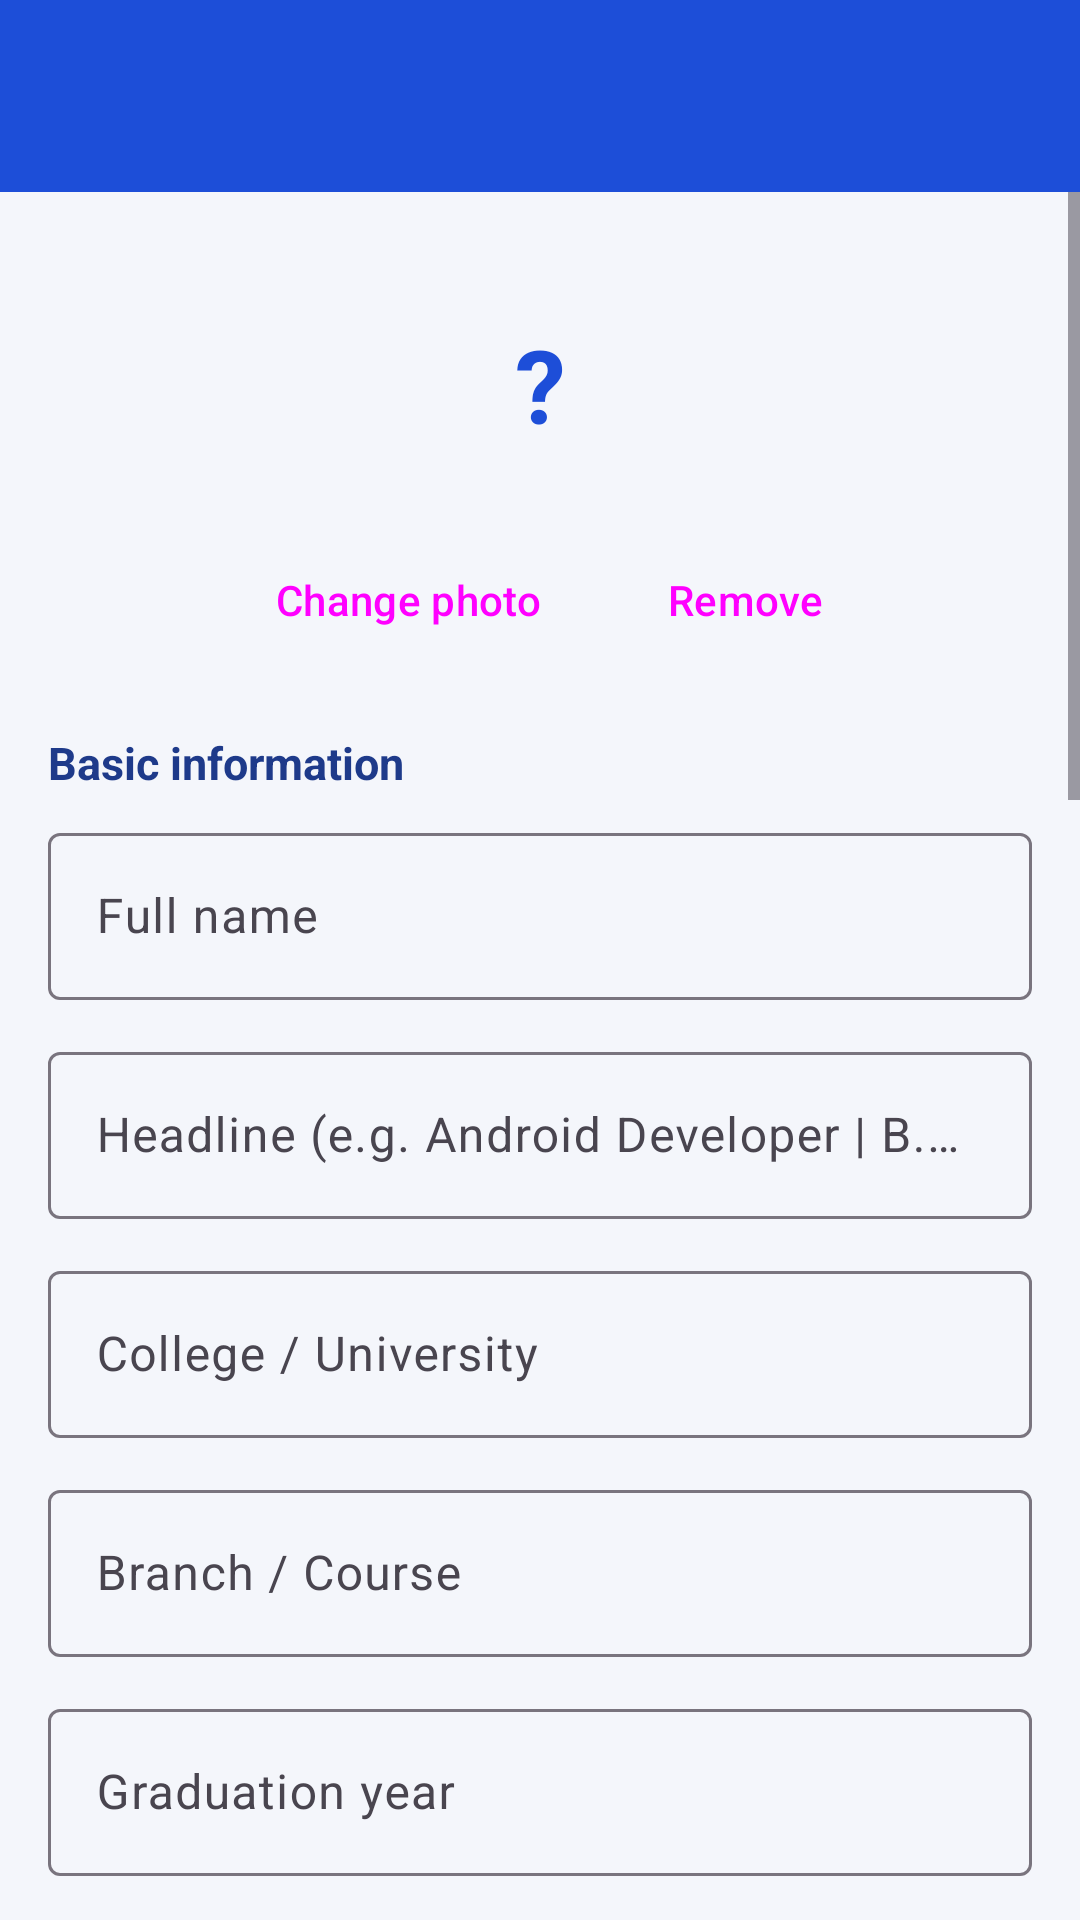

Reconstruct the res/layout file that produces this screen, plus the resources it refers to.
<!-- AndroidManifest.xml: application theme Theme.PortfolioApp -->
<!-- res/layout/activity_profile.xml -->
<?xml version="1.0" encoding="utf-8"?>
<LinearLayout xmlns:android="http://schemas.android.com/apk/res/android"
    xmlns:app="http://schemas.android.com/apk/res-auto"
    android:layout_width="match_parent" android:layout_height="match_parent"
    android:background="@color/background" android:orientation="vertical">

    <include layout="@layout/layout_toolbar" />

    <ScrollView android:layout_width="match_parent" android:layout_height="0dp" android:layout_weight="1">
        <LinearLayout android:layout_width="match_parent" android:layout_height="wrap_content"
            android:orientation="vertical" android:padding="16dp">
            <LinearLayout android:layout_width="match_parent" android:layout_height="wrap_content"
                android:layout_marginBottom="8dp" android:gravity="center_horizontal" android:orientation="vertical">
                <FrameLayout android:layout_width="96dp" android:layout_height="96dp">
                    <TextView android:id="@+id/tvInitials"
                        android:layout_width="match_parent" android:layout_height="match_parent"
                        android:background="@drawable/bg_avatar" android:gravity="center" android:text="?"
                        android:textColor="@color/primary" android:textSize="34sp" android:textStyle="bold" />
                    <com.google.android.material.imageview.ShapeableImageView android:id="@+id/imgPhoto"
                        android:layout_width="match_parent" android:layout_height="match_parent"
                        android:scaleType="centerCrop" android:visibility="gone"
                        app:shapeAppearanceOverlay="@style/CircleImage" />
                </FrameLayout>
                <LinearLayout android:layout_width="wrap_content" android:layout_height="wrap_content"
                    android:orientation="horizontal">
                    <Button android:id="@+id/btnChangePhoto" style="@style/Widget.Material3.Button.TonalButton"
                        android:layout_width="wrap_content" android:layout_height="wrap_content"
                        android:text="Change photo" />
                    <Button android:id="@+id/btnRemovePhoto" style="@style/Widget.Material3.Button.TextButton"
                        android:layout_width="wrap_content" android:layout_height="wrap_content"
                        android:text="Remove" />
                </LinearLayout>
            </LinearLayout>

            <TextView style="@style/App.Section" android:text="Basic information" />

            <com.google.android.material.textfield.TextInputLayout style="@style/App.Field" android:layout_width="match_parent" android:layout_height="wrap_content" android:hint="Full name">
                <com.google.android.material.textfield.TextInputEditText android:id="@+id/etName" android:layout_width="match_parent" android:layout_height="wrap_content" />
            </com.google.android.material.textfield.TextInputLayout>

            <com.google.android.material.textfield.TextInputLayout style="@style/App.Field" android:layout_width="match_parent" android:layout_height="wrap_content" android:hint="Headline (e.g. Android Developer | B.Tech CSE)">
                <com.google.android.material.textfield.TextInputEditText android:id="@+id/etHeadline" android:layout_width="match_parent" android:layout_height="wrap_content" />
            </com.google.android.material.textfield.TextInputLayout>

            <com.google.android.material.textfield.TextInputLayout style="@style/App.Field" android:layout_width="match_parent" android:layout_height="wrap_content" android:hint="College / University">
                <com.google.android.material.textfield.TextInputEditText android:id="@+id/etCollege" android:layout_width="match_parent" android:layout_height="wrap_content" />
            </com.google.android.material.textfield.TextInputLayout>

            <com.google.android.material.textfield.TextInputLayout style="@style/App.Field" android:layout_width="match_parent" android:layout_height="wrap_content" android:hint="Branch / Course">
                <com.google.android.material.textfield.TextInputEditText android:id="@+id/etBranch" android:layout_width="match_parent" android:layout_height="wrap_content" />
            </com.google.android.material.textfield.TextInputLayout>

            <com.google.android.material.textfield.TextInputLayout style="@style/App.Field" android:layout_width="match_parent" android:layout_height="wrap_content" android:hint="Graduation year">
                <com.google.android.material.textfield.TextInputEditText android:id="@+id/etGradYear" android:layout_width="match_parent" android:layout_height="wrap_content" android:inputType="number" />
            </com.google.android.material.textfield.TextInputLayout>

            <com.google.android.material.textfield.TextInputLayout style="@style/App.Field" android:layout_width="match_parent" android:layout_height="wrap_content" android:hint="CGPA">
                <com.google.android.material.textfield.TextInputEditText android:id="@+id/etCgpa" android:layout_width="match_parent" android:layout_height="wrap_content" android:inputType="numberDecimal" />
            </com.google.android.material.textfield.TextInputLayout>

            <TextView style="@style/App.Section" android:text="Contact" />

            <com.google.android.material.textfield.TextInputLayout style="@style/App.Field" android:layout_width="match_parent" android:layout_height="wrap_content" android:hint="Phone number">
                <com.google.android.material.textfield.TextInputEditText android:id="@+id/etPhone" android:layout_width="match_parent" android:layout_height="wrap_content" android:inputType="phone" />
            </com.google.android.material.textfield.TextInputLayout>

            <com.google.android.material.textfield.TextInputLayout style="@style/App.Field" android:layout_width="match_parent" android:layout_height="wrap_content" android:hint="City / Location">
                <com.google.android.material.textfield.TextInputEditText android:id="@+id/etLocation" android:layout_width="match_parent" android:layout_height="wrap_content" />
            </com.google.android.material.textfield.TextInputLayout>

            <TextView style="@style/App.Section" android:text="About you" />

            <com.google.android.material.textfield.TextInputLayout style="@style/App.Field" android:layout_width="match_parent" android:layout_height="wrap_content" android:hint="Short bio and career goals">
                <com.google.android.material.textfield.TextInputEditText android:id="@+id/etBio" android:layout_width="match_parent" android:layout_height="wrap_content" android:inputType="textMultiLine|textCapSentences" android:minLines="3" android:gravity="top|start" />
            </com.google.android.material.textfield.TextInputLayout>

            <com.google.android.material.textfield.TextInputLayout style="@style/App.Field" android:layout_width="match_parent" android:layout_height="wrap_content" android:hint="Skills, separated by commas (Java, SQL, Kotlin)">
                <com.google.android.material.textfield.TextInputEditText android:id="@+id/etSkills" android:layout_width="match_parent" android:layout_height="wrap_content" android:inputType="textMultiLine|textCapSentences" android:minLines="3" android:gravity="top|start" />
            </com.google.android.material.textfield.TextInputLayout>

            <TextView style="@style/App.Section" android:text="Links" />

            <com.google.android.material.textfield.TextInputLayout style="@style/App.Field" android:layout_width="match_parent" android:layout_height="wrap_content" android:hint="GitHub profile link">
                <com.google.android.material.textfield.TextInputEditText android:id="@+id/etGithub" android:layout_width="match_parent" android:layout_height="wrap_content" android:inputType="textUri" />
            </com.google.android.material.textfield.TextInputLayout>

            <com.google.android.material.textfield.TextInputLayout style="@style/App.Field" android:layout_width="match_parent" android:layout_height="wrap_content" android:hint="LinkedIn profile link">
                <com.google.android.material.textfield.TextInputEditText android:id="@+id/etLinkedin" android:layout_width="match_parent" android:layout_height="wrap_content" android:inputType="textUri" />
            </com.google.android.material.textfield.TextInputLayout>

            <TextView style="@style/App.Section" android:text="Resume" />

            <com.google.android.material.textfield.TextInputLayout style="@style/App.Field" android:layout_width="match_parent" android:layout_height="wrap_content" android:hint="Resume link (Google Drive etc.) - optional">
                <com.google.android.material.textfield.TextInputEditText android:id="@+id/etResumeLink" android:layout_width="match_parent" android:layout_height="wrap_content" android:inputType="textUri" />
            </com.google.android.material.textfield.TextInputLayout>

            <TextView android:id="@+id/tvResumeStatus" android:layout_width="match_parent" android:layout_height="wrap_content"
                android:text="No resume PDF uploaded yet" android:textColor="@color/text_secondary" android:layout_marginBottom="4dp" />
            <TextView android:layout_width="match_parent" android:layout_height="wrap_content"
                android:text="PDF up to 700 KB can be uploaded directly." android:textColor="@color/text_secondary" android:textSize="12sp" />
            <LinearLayout android:layout_width="match_parent" android:layout_height="wrap_content" android:orientation="horizontal">
                <Button android:id="@+id/btnUploadResume" style="@style/Widget.Material3.Button.TonalButton"
                    android:layout_width="0dp" android:layout_height="wrap_content" android:layout_weight="1" android:text="Upload PDF" />
                <Button android:id="@+id/btnViewResume" style="@style/Widget.Material3.Button.TextButton"
                    android:layout_width="wrap_content" android:layout_height="wrap_content" android:text="View" android:visibility="gone" />
                <Button android:id="@+id/btnShareResume" style="@style/Widget.Material3.Button.TextButton"
                    android:layout_width="wrap_content" android:layout_height="wrap_content" android:text="Share" android:visibility="gone" />
            </LinearLayout>
            <Button android:id="@+id/btnSave" android:layout_width="match_parent" android:layout_height="56dp"
                android:layout_marginTop="20dp" android:text="Save Profile" />
            <Button android:id="@+id/btnSaveNext" style="@style/Widget.Material3.Button.OutlinedButton"
                android:layout_width="match_parent" android:layout_height="56dp" android:layout_marginTop="8dp"
                android:text="Save &amp; Add a Project  →" />
        </LinearLayout>
    </ScrollView>
</LinearLayout>
<!-- res/layout/layout_toolbar.xml (included above) -->
<?xml version="1.0" encoding="utf-8"?>
<com.google.android.material.appbar.MaterialToolbar
    xmlns:android="http://schemas.android.com/apk/res/android"
    xmlns:app="http://schemas.android.com/apk/res-auto"
    android:id="@+id/toolbar"
    android:layout_width="match_parent"
    android:layout_height="?attr/actionBarSize"
    android:background="@color/primary"
    app:titleTextColor="@color/white" />
<!-- resources referenced by this layout -->
<resources>
  <color name="background">#F4F6FB</color>
  <color name="primary">#1D4ED8</color>
  <color name="text_secondary">#6B7280</color>
  <color name="white">#FFFFFFFF</color>
  <style name="App.Field" parent="Widget.Material3.TextInputLayout.OutlinedBox">
          <item name="android:layout_marginBottom">12dp</item>
      </style>
  <style name="App.Section" parent="">
          <item name="android:layout_width">match_parent</item>
          <item name="android:layout_height">wrap_content</item>
          <item name="android:layout_marginTop">12dp</item>
          <item name="android:layout_marginBottom">8dp</item>
          <item name="android:textSize">15sp</item>
          <item name="android:textStyle">bold</item>
          <item name="android:textColor">@color/primary_dark</item>
      </style>
  <style name="CircleImage" parent="">
          <item name="cornerFamily">rounded</item>
          <item name="cornerSize">50%</item>
      </style>
  <style name="Theme.PortfolioApp" parent="Theme.Material3.Light.NoActionBar">
          <item name="colorPrimary">@color/primary</item>
          <item name="colorOnPrimary">@color/white</item>
          <item name="colorPrimaryContainer">@color/primary_light</item>
          <item name="colorSecondary">@color/accent</item>
          <item name="android:windowBackground">@color/primary_dark</item>
          <item name="android:windowLightStatusBar">false</item>
      </style>
  <color name="primary_dark">#1E3A8A</color>
  <color name="primary_light">#DBEAFE</color>
  <color name="accent">#F59E0B</color>
</resources>
